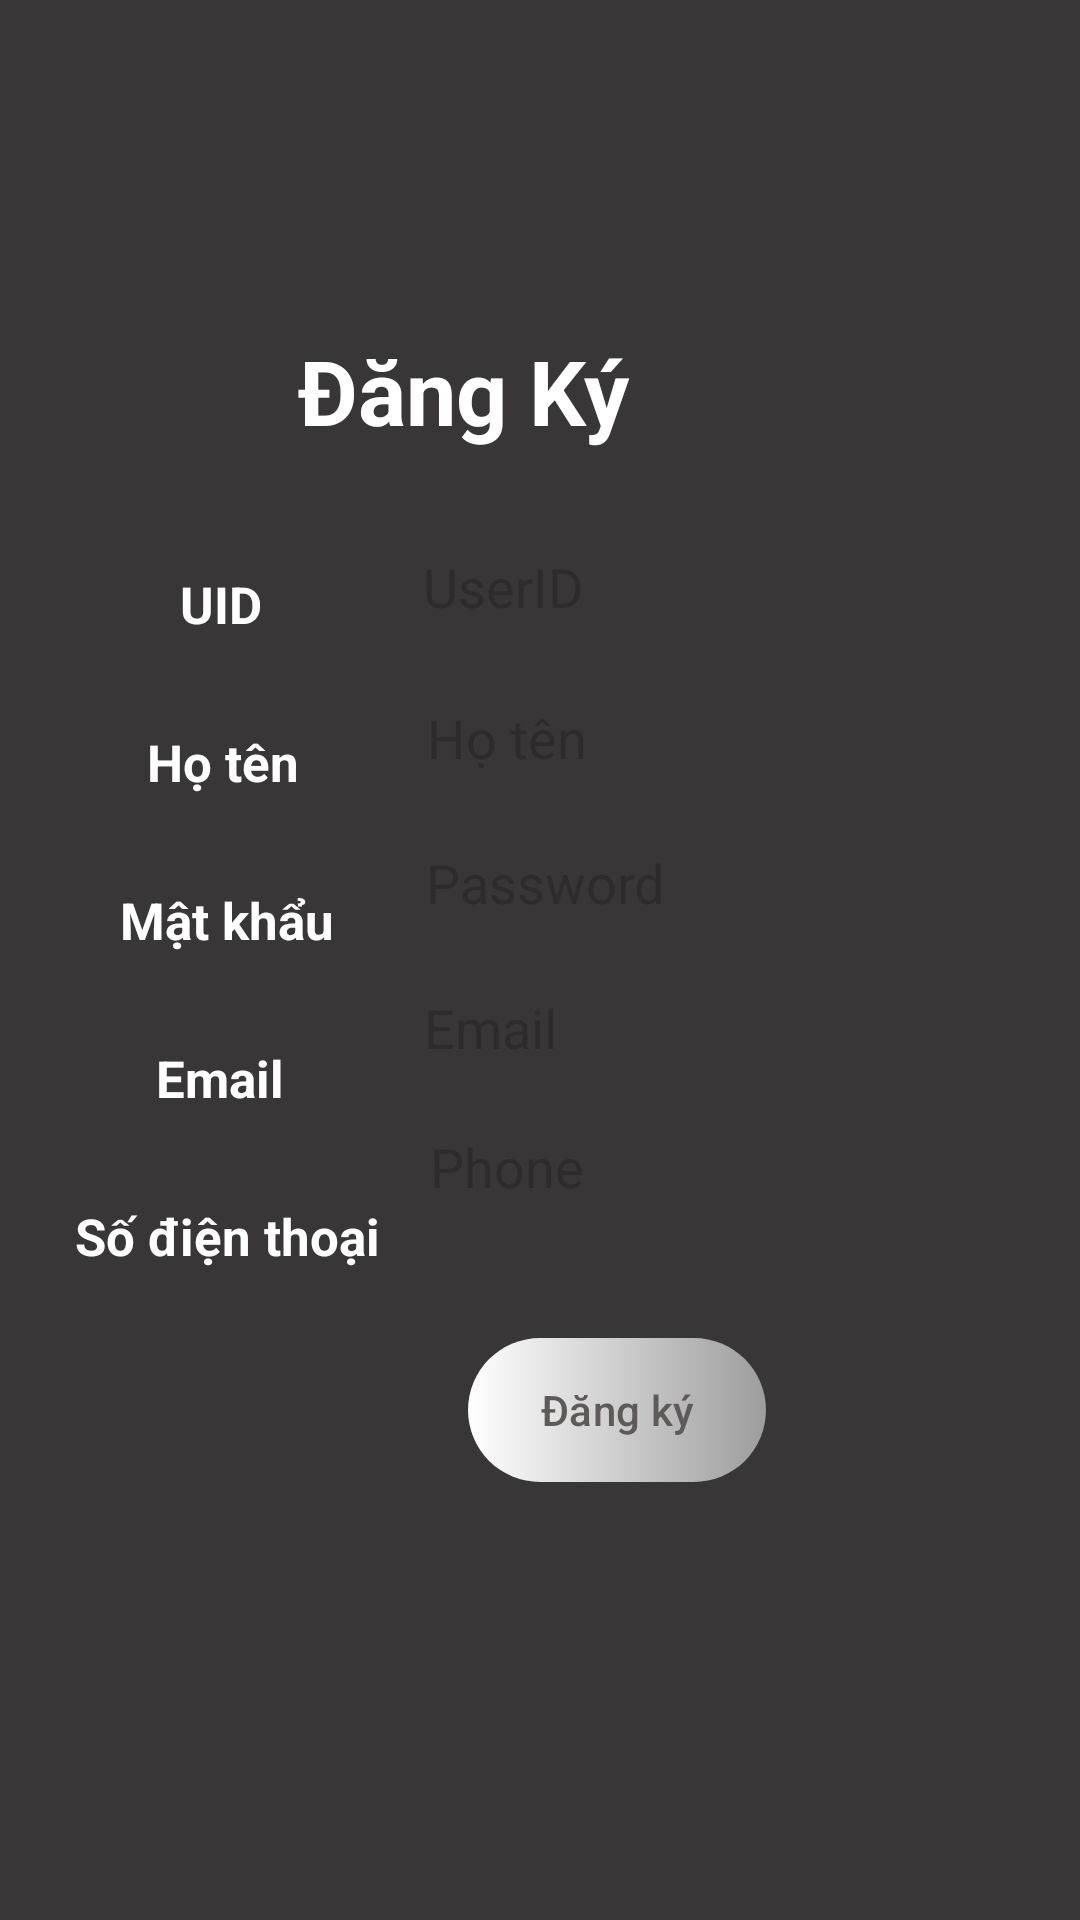

Produce the Android XML layout that renders to this screen, including the resource entries it uses.
<!-- AndroidManifest.xml: application theme Theme.UngDungChuyenDoiTienTe -->
<!-- res/layout/dang_ky.xml -->
<?xml version="1.0" encoding="utf-8"?>
<androidx.constraintlayout.widget.ConstraintLayout xmlns:android="http://schemas.android.com/apk/res/android"
    xmlns:app="http://schemas.android.com/apk/res-auto"
    xmlns:tools="http://schemas.android.com/tools"
    android:layout_width="match_parent"
    android:layout_height="match_parent"
    android:background="#383636">

    <TextView
        android:id="@+id/tvregister"
        android:layout_width="wrap_content"
        android:layout_height="wrap_content"
        android:layout_marginTop="110dp"
        android:layout_marginEnd="150dp"
        android:text="Đăng Ký"
        android:textColor="@color/white"
        android:textSize="30sp"
        android:textStyle="bold"
        app:layout_constraintEnd_toEndOf="parent"
        app:layout_constraintTop_toTopOf="parent" />

    <TextView
        android:id="@+id/tvuid2"
        android:layout_width="wrap_content"
        android:layout_height="wrap_content"
        android:layout_marginStart="60dp"
        android:layout_marginTop="190dp"
        android:text="UID"
        android:textColor="@color/white"
        android:textSize="17sp"
        android:textStyle="bold"
        app:layout_constraintStart_toStartOf="parent"
        app:layout_constraintTop_toTopOf="parent" />

    <TextView
        android:id="@+id/tvhoten"
        android:layout_width="wrap_content"
        android:layout_height="wrap_content"
        android:layout_marginStart="49dp"
        android:layout_marginTop="30dp"
        android:text="Họ tên"
        android:textColor="@color/white"
        android:textSize="17sp"
        android:textStyle="bold"
        app:layout_constraintStart_toStartOf="parent"
        app:layout_constraintTop_toBottomOf="@+id/tvuid2" />

    <TextView
        android:id="@+id/tvpasw"
        android:layout_width="wrap_content"
        android:layout_height="wrap_content"
        android:layout_marginStart="40dp"
        android:layout_marginTop="30dp"
        android:text="Mật khẩu"
        android:textColor="@color/white"
        android:textSize="17sp"
        android:textStyle="bold"
        app:layout_constraintStart_toStartOf="parent"
        app:layout_constraintTop_toBottomOf="@+id/tvhoten" />

    <TextView
        android:id="@+id/tvemail"
        android:layout_width="wrap_content"
        android:layout_height="wrap_content"
        android:layout_marginStart="52dp"
        android:layout_marginTop="30dp"
        android:text="Email"
        android:textColor="@color/white"
        android:textSize="17sp"
        android:textStyle="bold"
        app:layout_constraintStart_toStartOf="parent"
        app:layout_constraintTop_toBottomOf="@+id/tvpasw" />

    <TextView
        android:id="@+id/tvsdt"
        android:layout_width="wrap_content"
        android:layout_height="wrap_content"
        android:layout_marginStart="25dp"
        android:layout_marginTop="30dp"
        android:text="Số điện thoại"
        android:textColor="@color/white"
        android:textSize="17sp"
        android:textStyle="bold"
        app:layout_constraintStart_toStartOf="parent"
        app:layout_constraintTop_toBottomOf="@+id/tvemail" />

    <EditText
        android:id="@+id/edtuid2"
        android:layout_width="wrap_content"
        android:layout_height="wrap_content"
        android:layout_marginStart="45dp"
        android:layout_marginTop="33dp"
        android:background="@drawable/custom_edittext_dangnhap"
        android:ems="10"
        android:hint="  UserID"
        android:inputType="text"
        android:text=""
        app:backgroundTint="@null"
        app:layout_constraintStart_toEndOf="@+id/tvuid2"
        app:layout_constraintTop_toBottomOf="@+id/tvregister" />

    <EditText
        android:id="@+id/edthoten"
        android:layout_width="wrap_content"
        android:layout_height="wrap_content"
        android:layout_marginStart="34dp"
        android:layout_marginTop="26dp"
        android:background="@drawable/custom_edittext_dangnhap"
        android:ems="10"
        android:hint="  Họ tên"
        android:inputType="text"
        android:text=""
        app:backgroundTint="@null"
        app:layout_constraintStart_toEndOf="@+id/tvhoten"
        app:layout_constraintTop_toBottomOf="@+id/edtuid2" />

    <EditText
        android:id="@+id/edtpsw2"
        android:layout_width="wrap_content"
        android:layout_height="wrap_content"
        android:layout_marginStart="22dp"
        android:layout_marginTop="24dp"
        android:background="@drawable/custom_edittext_dangnhap"
        android:ems="10"
        android:hint="  Password"
        android:inputType="textPassword"
        app:backgroundTint="@null"
        app:layout_constraintStart_toEndOf="@+id/tvpasw"
        app:layout_constraintTop_toBottomOf="@+id/edthoten" />

    <EditText
        android:id="@+id/edtemail"
        android:layout_width="wrap_content"
        android:layout_height="wrap_content"
        android:layout_marginStart="38dp"
        android:layout_marginTop="24dp"
        android:background="@drawable/custom_edittext_dangnhap"
        android:ems="10"
        android:hint="  Email"
        android:inputType="textEmailAddress"
        app:backgroundTint="@null"
        app:layout_constraintStart_toEndOf="@+id/tvemail"
        app:layout_constraintTop_toBottomOf="@+id/edtpsw2" />

    <EditText
        android:id="@+id/edtsdt"
        android:layout_width="wrap_content"
        android:layout_height="wrap_content"
        android:layout_marginStart="8dp"
        android:layout_marginTop="22dp"
        android:background="@drawable/custom_edittext_dangnhap"
        android:ems="10"
        android:hint="  Phone"
        android:inputType="phone"
        app:backgroundTint="@null"
        app:layout_constraintStart_toEndOf="@+id/tvsdt"
        app:layout_constraintTop_toBottomOf="@+id/edtemail" />

    <Button
        android:id="@+id/btndangky"
        android:layout_width="wrap_content"
        android:layout_height="wrap_content"
        android:layout_marginStart="156dp"
        android:layout_marginTop="45dp"
        android:background="@drawable/custom_btndangnhap"
        android:text="Đăng ký"
        android:textColor="#5F5959"
        app:backgroundTint="@null"
        app:layout_constraintStart_toStartOf="parent"
        app:layout_constraintTop_toBottomOf="@+id/edtsdt" />
</androidx.constraintlayout.widget.ConstraintLayout>
<!-- resources referenced by this layout -->
<resources>
  <!-- drawable custom_btndangnhap (drawable) -->
  <?xml version="1.0" encoding="utf-8"?>
  <shape android:shape="rectangle"
      xmlns:android="http://schemas.android.com/apk/res/android">
      <size android:width="80dp"
          android:height="45dp"></size>
      <gradient android:startColor="#FFFFFF"
          android:endColor="#9D9D9E"></gradient>
      <corners android:radius="30dp"/>
  </shape>
  <style name="Theme.UngDungChuyenDoiTienTe" parent="Base.Theme.UngDungChuyenDoiTienTe" />
  <style name="Base.Theme.UngDungChuyenDoiTienTe" parent="Theme.Material3.DayNight.NoActionBar">
          
          
      </style>
  <!-- not gathered from this repository: default colours our renderer supplied (Android Studio template values) -->
  <color name="white">#FFFFFFFF</color>
</resources>
